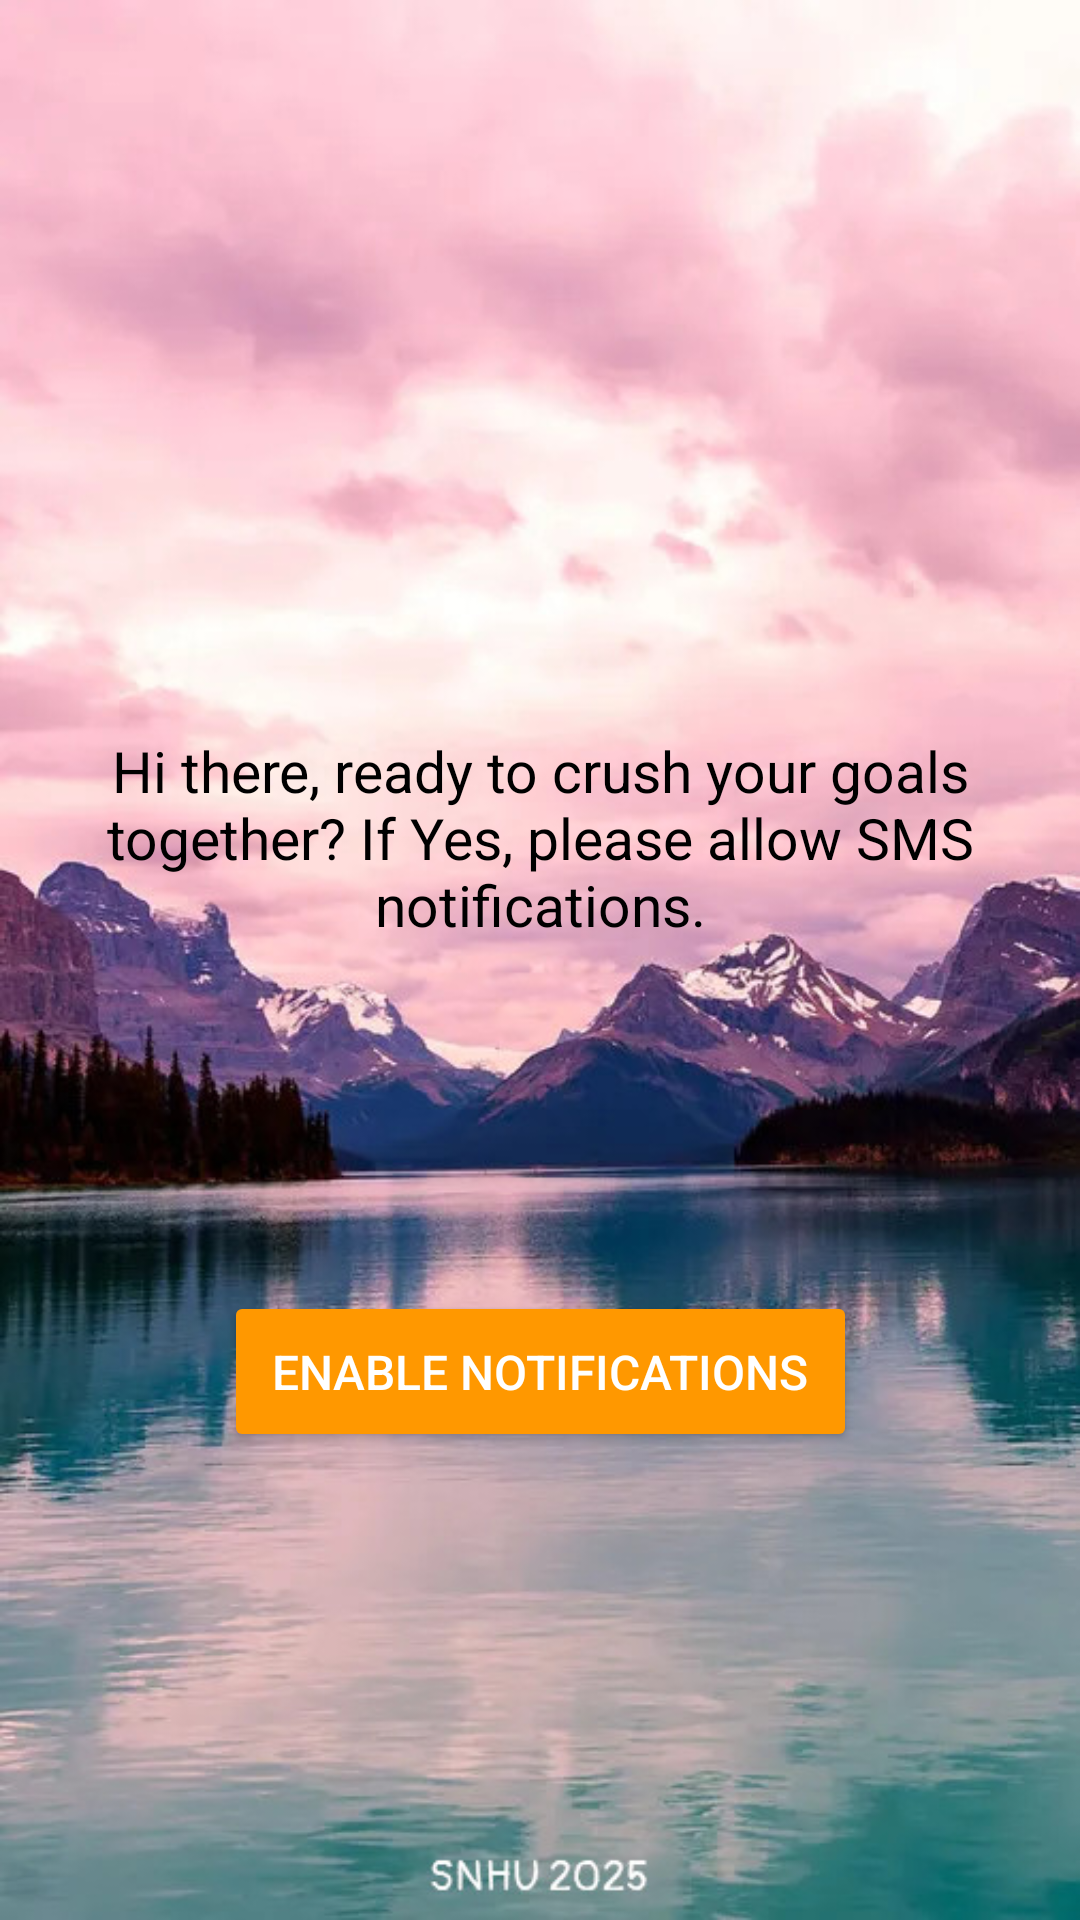

Layout XML and referenced resources for this Android screen:
<!-- AndroidManifest.xml: application theme cs499_weighttracker_pn -->
<!-- res/layout/activity_sms_permission.xml -->
<?xml version="1.0" encoding="utf-8"?>
<androidx.constraintlayout.widget.ConstraintLayout
    xmlns:android="http://schemas.android.com/apk/res/android"
    xmlns:app="http://schemas.android.com/apk/res-auto"
    android:layout_width="match_parent"
    android:layout_height="match_parent"
    android:background="@drawable/text_permission"
    android:padding="16dp">

    

    

    <TextView
        android:id="@+id/permissionsInfoText"
        android:layout_width="wrap_content"
        android:layout_height="wrap_content"
        android:layout_marginTop="228dp"
        android:gravity="center"
        android:text="@string/sms_permission_info"
        android:textColor="@color/black"
        android:textSize="19sp"
        app:layout_constraintEnd_toEndOf="parent"
        app:layout_constraintHorizontal_bias="0.0"
        app:layout_constraintStart_toStartOf="parent"
        app:layout_constraintTop_toTopOf="parent" />

    <Button
        android:id="@+id/enableNotificationsButton"
        android:layout_width="wrap_content"
        android:layout_height="wrap_content"
        android:text="@string/enable_notifications"
        android:textColor="@color/white"
        android:backgroundTint="@color/light_orange"
        android:padding="16dp"
        android:textSize="16sp"
        app:layout_constraintTop_toBottomOf="@id/permissionsInfoText"
        app:layout_constraintStart_toStartOf="parent"
        app:layout_constraintEnd_toEndOf="parent"
        app:layout_constraintBottom_toBottomOf="parent"
        android:layout_marginBottom="24dp" />

</androidx.constraintlayout.widget.ConstraintLayout>
<!-- resources referenced by this layout -->
<resources>
  <color name="black">#FF000000</color>
  <color name="light_orange">#FF9800</color>
  <color name="white">#FFFFFFFF</color>
  <!-- drawable text_permission: jpg bitmap (drawable, 89349 bytes) -->
  <string name="enable_notifications">Enable Notifications</string>
  <string name="sms_permission_info">Hi there, ready to crush your goals together? If Yes, please allow SMS notifications.</string>
  <style name="cs499_weighttracker_pn" parent="Theme.MaterialComponents.DayNight.DarkActionBar">
          
          <item name="colorPrimary">@color/light_orange</item>
          <item name="colorPrimaryVariant">@color/dark_ivy_green</item>
          <item name="colorOnPrimary">@color/black</item>
  
          
          <item name="colorSecondary">@color/ivy_green</item>
          <item name="colorSecondaryVariant">@color/dark_ivy_green</item>
          <item name="colorOnSecondary">@color/white</item>
  
          
          <item name="android:statusBarColor">?attr/colorPrimaryVariant</item>
      </style>
  <color name="dark_ivy_green">#004d00</color>
  <color name="ivy_green">#4CAF50</color>
</resources>
